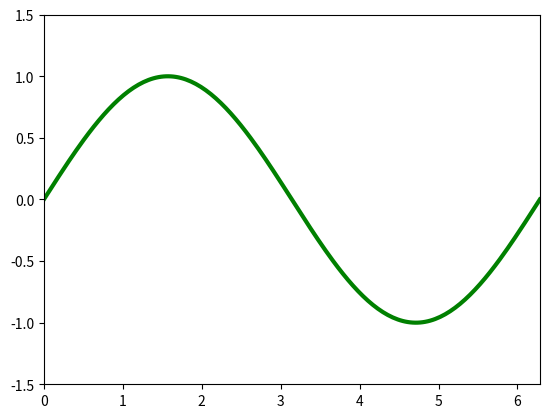

Write the Python code that produced this figure. (Note: this script raises an exception after producing the figure.)
# ch20_42.ipynb
import numpy as np
import matplotlib.pyplot as plt
from matplotlib.animation import FuncAnimation

# 建立最初化點的位置 
def init():
    dot.set_data(x[0], y[0])        # 更新紅色點的資料
    return dot,
# 繪製 sin 波形, 這個函數將被重複調用
def animate(i):    
    dot.set_data(x[i], y[i])        # 更新紅色點的資料
    return dot,

# 建立動畫需要的 Figure 物件
fig = plt.figure()
N = 200
# 建立軸物件與設定大小
ax = plt.axes(xlim=(0, 2*np.pi), ylim=(-1.5, 1.5))
# 建立和繪製 sin 波形
x = np.linspace(0, 2*np.pi, N)
y = np.sin(x)
line, = ax.plot(x, y, color='g',linestyle='-',linewidth=3)
# 建立和繪製紅點
dot, = ax.plot([],[],color='red',marker='o',
               markersize=15,linestyle='')
# interval = 20, 相當於每隔 20 毫秒執行 animate()動畫
ani = FuncAnimation(fig=fig, func=animate,
                    frames=N,
                    init_func=init,
                    interval=20,
                    blit=True,
                    repeat=True)
ani.save('sinball.gif', writer='pillow')   # 儲存 sinball.gif 檔案
plt.show()